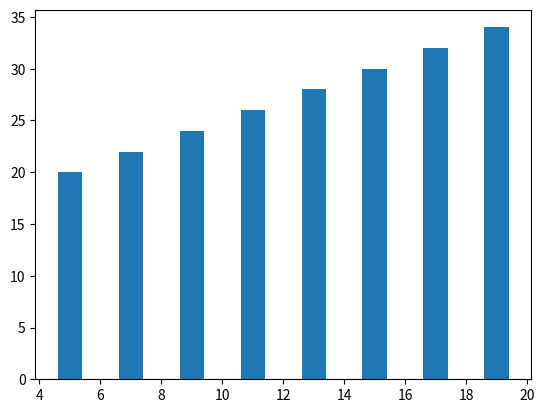

Python code for this plot:
import numpy as np
import matplotlib.pyplot as plt

x = np.arange(5,20,2)
y = np.arange(20,35,2)

print(x)
print(y)

plt.bar(x,y)
plt.show()